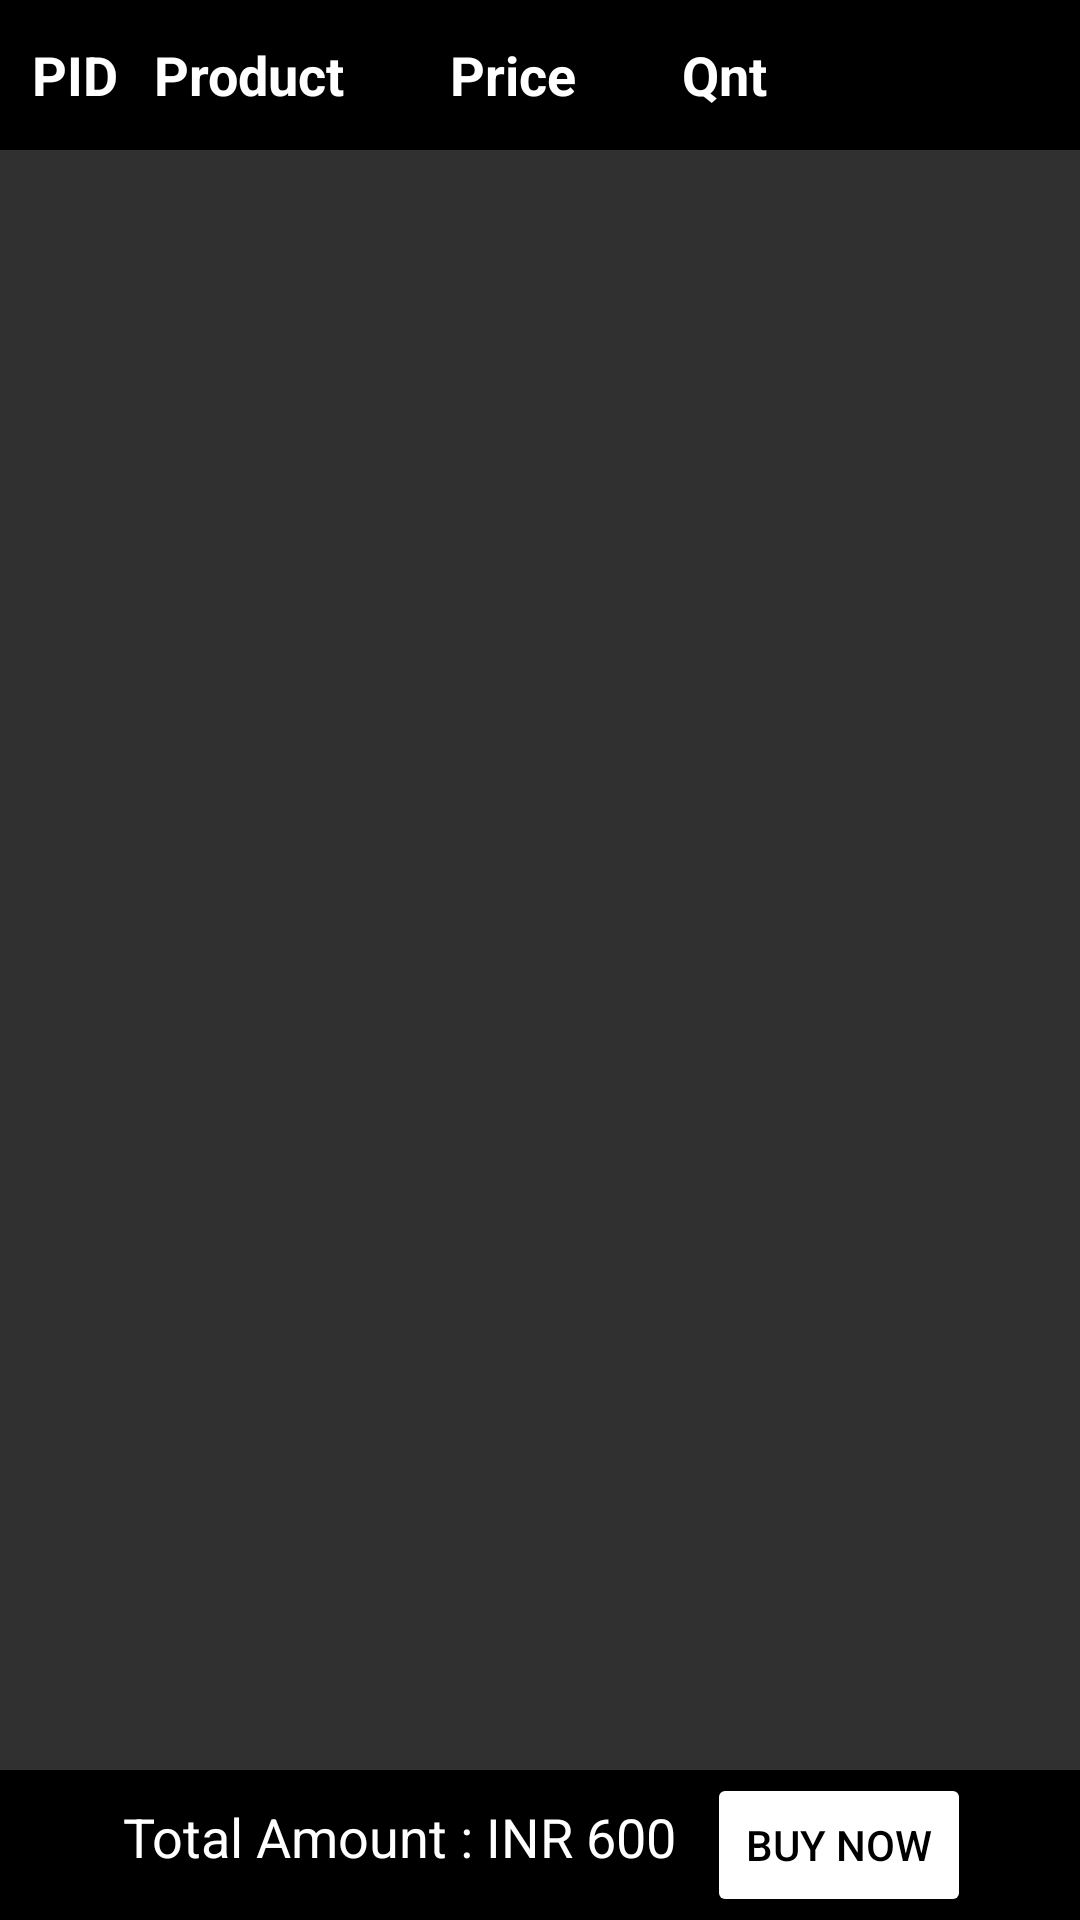

Here is an Android app screen rendered from its layout file. Give the layout XML and the strings, colors and styles it references.
<!-- AndroidManifest.xml: application theme Theme.AppCompat -->
<!-- res/layout/activity_cartdata.xml -->
<?xml version="1.0" encoding="utf-8"?>
<RelativeLayout xmlns:android="http://schemas.android.com/apk/res/android"
    xmlns:app="http://schemas.android.com/apk/res-auto"
    xmlns:tools="http://schemas.android.com/tools"
    android:layout_width="match_parent"
    android:layout_height="match_parent"
    tools:context=".cartdata">

    <LinearLayout
        android:layout_width="match_parent"
        android:id="@+id/headerpanel"
        android:layout_height="50dp"
        android:background="@color/black"
        android:gravity="center_vertical"
        android:orientation="horizontal">
        <TextView
            android:layout_width="30dp"
            android:layout_height="wrap_content"
            android:textSize="18dp"
            android:gravity="center"
            android:textStyle="bold"
            android:textColor="#fff"
            android:layout_marginLeft="10dp"

            android:text="PID"/>

            android:text="@string/pid"/>

        <TextView
            android:layout_width="80dp"
            android:layout_height="wrap_content"
            android:layout_marginLeft="3dp"
            android:textSize="18dp"
            android:gravity="center"
            android:textColor="#fff"
            android:textStyle="bold"

            android:text="@string/product"/>

        <TextView
            android:layout_width="90dp"
            android:layout_height="wrap_content"
            android:layout_marginLeft="3dp"
            android:textSize="18dp"
            android:gravity="center"
            android:textStyle="bold"
            android:textColor="#fff"



            android:text="@string/price"/>

        <TextView
            android:layout_width="45dp"
            android:layout_height="wrap_content"
            android:layout_marginLeft="3dp"
            android:textSize="18dp"
            android:gravity="center"
            android:textStyle="bold"
            android:textColor="#fff"


            android:text="@string/qnt"/>

    </LinearLayout>

    <ScrollView
        android:layout_width="match_parent"
        android:layout_below="@+id/headerpanel"
        android:id="@+id/scroller"
        android:layout_height="600dp">

        <androidx.recyclerview.widget.RecyclerView
            android:layout_width="match_parent"
            android:layout_height="match_parent"
            android:id="@+id/recview"/>

    </ScrollView>

    <LinearLayout
        android:id="@+id/InnerRelativeLayout"
        android:layout_width="match_parent"
        android:orientation="horizontal"
        android:layout_height="50dp"
        android:paddingLeft="5dp"
        android:background="@color/black"
        android:layout_alignParentBottom="true"
        android:gravity="center">

        <TextView
            android:layout_width="wrap_content"
            android:layout_height="30dp"
            android:textColor="#ffff"
            android:id="@+id/rateview"
            android:textSize="18dp"
            android:layout_marginRight="10dp"

            android:text="Total Amount : INR 600"/>

            android:text="@string/total_amount_inr_600"/>


        <Button
            android:id="@+id/buynow"
            android:layout_width="wrap_content"
            android:layout_height="wrap_content"
            android:backgroundTint="@android:color/white"



            android:text="@string/buy_now"

            android:padding="10dp"
            android:textColor="#000"/>
    </LinearLayout>

</RelativeLayout>
<!-- resources referenced by this layout -->
<resources>
  <string name="buy_now">Buy Now</string>
  <string name="pid">PID</string>
  <string name="price">Price</string>
  <string name="product">Product</string>
  <string name="qnt">Qnt</string>
  <string name="total_amount_inr_600">Total Amount : INR 600</string>
  <!-- not gathered from this repository: default colours our renderer supplied (Android Studio template values) -->
  <color name="black">#FF000000</color>
</resources>
